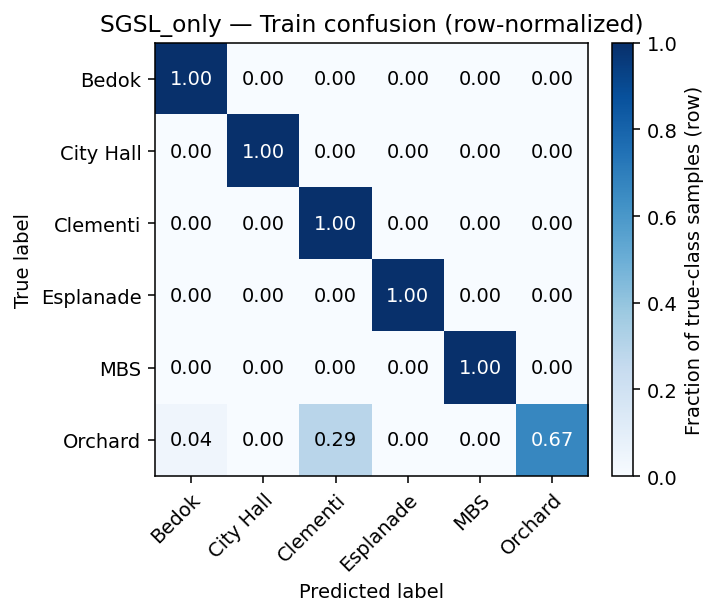

The table this chart was drawn from, first rows:
24, 0, 0, 0, 0, 0
0, 24, 0, 0, 0, 0
0, 0, 24, 0, 0, 0
0, 0, 0, 24, 0, 0
0, 0, 0, 0, 24, 0
1, 0, 7, 0, 0, 16
